Run: headless pygame with SDL's dummy video driver; simulated clock (each Clock.tick advances the game by its frame time, no real sleeping); random seed 0; keys injected as events and as key.get_pressed() state; no mouse input.
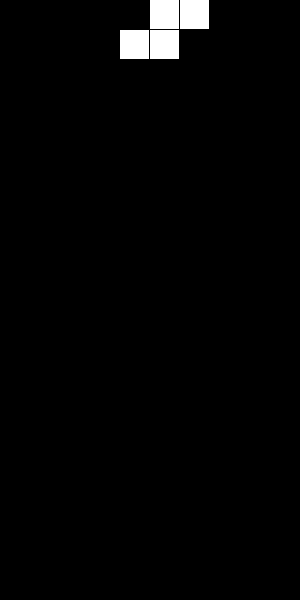
Frame 1 of 4 · flips 1–60 · no input
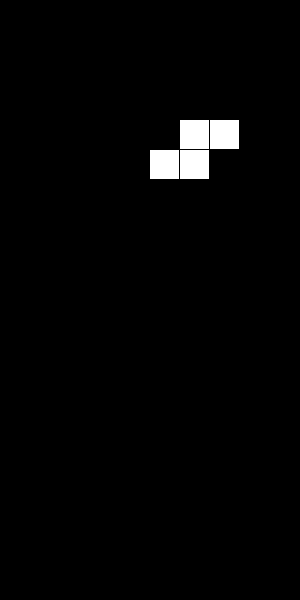
Frame 2 of 4 · flips 61–180 · tapped SPACE, RETURN · held RIGHT (→), D
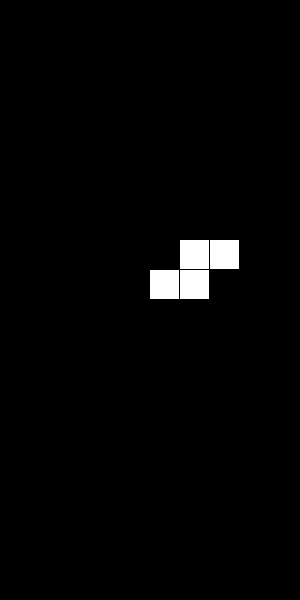
Frame 3 of 4 · flips 181–300 · held DOWN (↓), S
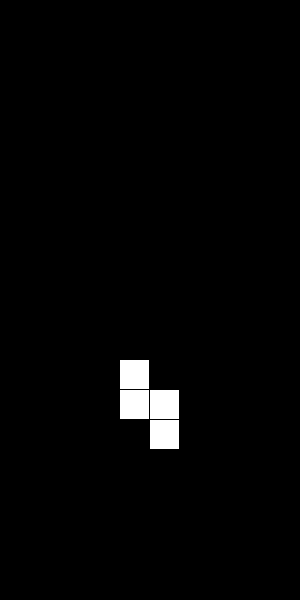
Frame 4 of 4 · flips 301–420 · held LEFT (←), A, UP (↑), W

The pygame program that drew these frames:

import pygame
import random

# 1. Setup & Variablen
pygame.init()
screen = pygame.display.set_mode((300, 600))
clock = pygame.time.Clock()

# Spielfeld: 20 Zeilen mit je 10 Nullen (0 = leer)
grid = [[0 for _ in range(10)] for _ in range(20)]

# Formen (Shapes): X,Y Koordinaten für I, O, T, S
SHAPES = [
    [(0,0), (0,-1), (0,1), (0,2)], [(0,0), (1,0), (0,1), (1,1)],
    [(0,0), (-1,0), (1,0), (0,-1)], [(0,0), (-1,0), (0,-1), (1,-1)]
]

def check_collision(pos, shape):
    for dx, dy in shape:
        x, y = pos[0] + dx, pos[1] + dy
        if x < 0 or x >= 10 or y >= 20 or (y >= 0 and grid[y][x]):
            return True
    return False

# Start-Zustand
cur_shape = random.choice(SHAPES)
cur_pos = [5, 0]
drop_timer = 0

# 2. Hauptschleife
running = True
while running:
    screen.fill((0, 0, 0)) # Schwarz
    drop_timer += clock.get_rawtime()
    clock.tick()

    # Events (Tastatur)
    for event in pygame.event.get():
        if event.type == pygame.QUIT: running = False
        if event.type == pygame.KEYDOWN:
            if event.key == pygame.K_LEFT:
                if not check_collision([cur_pos[0]-1, cur_pos[1]], cur_shape): cur_pos[0] -= 1
            if event.key == pygame.K_RIGHT:
                if not check_collision([cur_pos[0]+1, cur_pos[1]], cur_shape): cur_pos[0] += 1
            if event.key == pygame.K_UP:
                rotated = [(y, -x) for x, y in cur_shape]
                if not check_collision(cur_pos, rotated): cur_shape = rotated

    # Automatisches Fallen
    if drop_timer > 500:
        if not check_collision([cur_pos[0], cur_pos[1]+1], cur_shape):
            cur_pos[1] += 1
        else:
            # Stein festfrieren
            for dx, dy in cur_shape:
                grid[cur_pos[1]+dy][cur_pos[0]+dx] = 1
            # Reihen löschen
            grid = [row for row in grid if 0 in row]
            while len(grid) < 20: grid.insert(0, [0]*10)
            # Neuer Stein
            cur_pos, cur_shape = [5, 0], random.choice(SHAPES)
            if check_collision(cur_pos, cur_shape): running = False # Verloren
        drop_timer = 0

    # 3. Zeichnen
    for y, row in enumerate(grid):
        for x, val in enumerate(row):
            if val: pygame.draw.rect(screen, (255,0,0), (x*30, y*30, 29, 29))
    
    for dx, dy in cur_shape:
        pygame.draw.rect(screen, (255,255,255), ((cur_pos[0]+dx)*30, (cur_pos[1]+dy)*30, 29, 29))

    pygame.display.flip()

pygame.quit()
